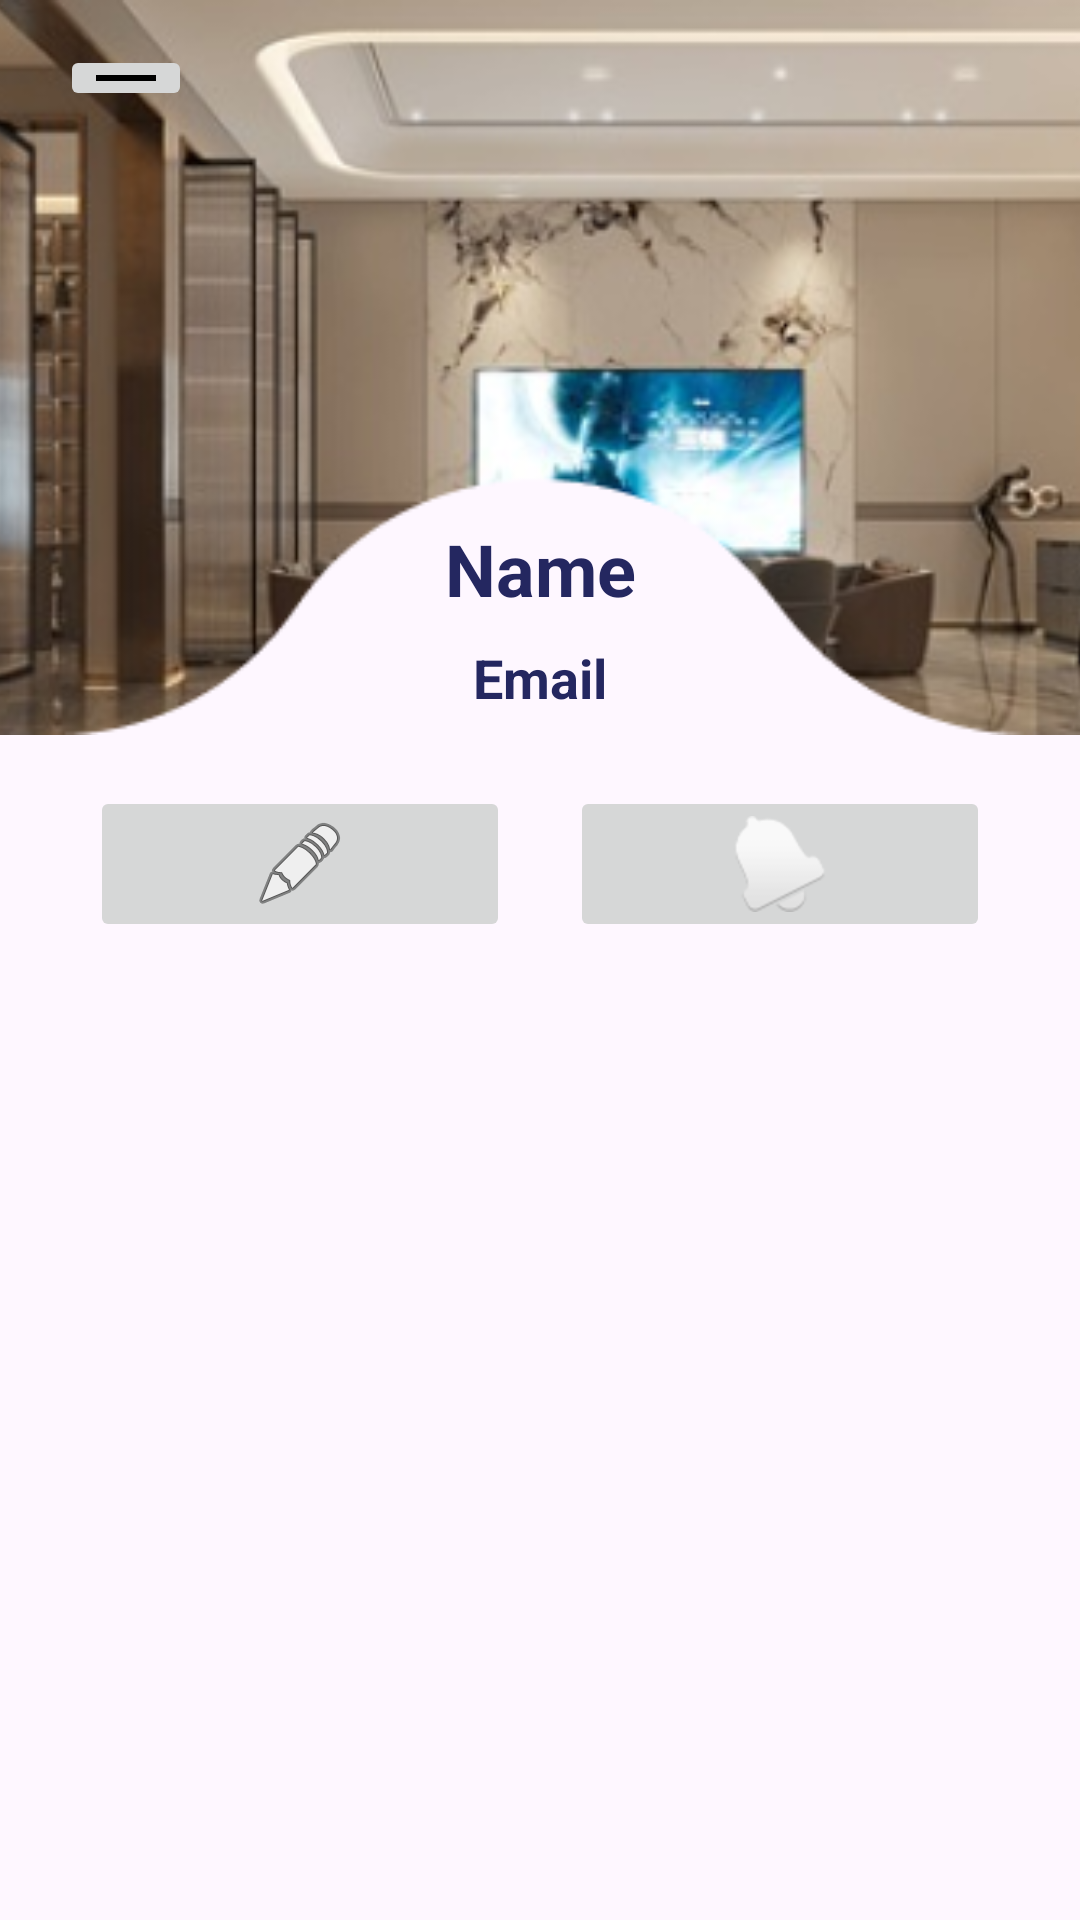

Layout XML and referenced resources for this Android screen:
<!-- AndroidManifest.xml: application theme Theme.Fullapp -->
<!-- res/layout/activity_main_home_profile.xml -->
<?xml version="1.0" encoding="utf-8"?>
<androidx.constraintlayout.widget.ConstraintLayout xmlns:android="http://schemas.android.com/apk/res/android"
    xmlns:app="http://schemas.android.com/apk/res-auto"
    xmlns:tools="http://schemas.android.com/tools"
    android:layout_width="match_parent"
    android:layout_height="match_parent"
    tools:context=".MainHomeProfile">

    <ImageView
        android:id="@+id/imageView3"
        android:layout_width="430dp"
        android:layout_height="245dp"
        app:layout_constraintEnd_toEndOf="parent"
        app:layout_constraintStart_toStartOf="parent"
        app:layout_constraintTop_toTopOf="parent"
        app:srcCompat="@drawable/banner"
        tools:ignore="ContentDescription,VisualLintBounds" />

    <ImageView
        android:id="@+id/imageView4"
        android:layout_width="wrap_content"
        android:layout_height="wrap_content"
        android:layout_marginTop="-80dp"
        android:src="@drawable/imguser"
        app:layout_constraintEnd_toEndOf="parent"
        app:layout_constraintStart_toStartOf="parent"
        app:layout_constraintTop_toBottomOf="@+id/imageView3"
        tools:ignore="ContentDescription" />

    <LinearLayout
        android:id="@+id/linearLayout"
        android:layout_width="match_parent"
        android:layout_height="wrap_content"
        android:orientation="vertical"
        app:layout_constraintTop_toBottomOf="@+id/imageView4">

        <TextView
            android:id="@+id/tvNama"
            android:layout_width="match_parent"
            android:layout_height="wrap_content"
            android:layout_marginTop="8dp"
            android:text="Name"
            android:textAlignment="center"
            android:textColor="#242760"
            android:textSize="24sp"
            android:textStyle="bold"
            tools:ignore="HardCodedText" />

        <TextView
            android:id="@+id/tvEmail"
            android:layout_width="match_parent"
            android:layout_height="wrap_content"
            android:layout_marginTop="8dp"
            android:text="Email"
            android:textAlignment="center"
            android:textColor="#242760"
            android:textSize="18sp"
            android:textStyle="bold"
            tools:ignore="HardCodedText" />
    </LinearLayout>

    <ImageButton
        android:id="@+id/back"
        android:layout_width="wrap_content"
        android:layout_height="wrap_content"
        android:layout_marginStart="20dp"
        android:layout_marginTop="15dp"
        app:layout_constraintStart_toStartOf="parent"
        app:layout_constraintTop_toTopOf="parent"
        app:srcCompat="@drawable/arrow_back"
        tools:ignore="ContentDescription,SpeakableTextPresentCheck,TouchTargetSizeCheck" />

    <LinearLayout
        android:layout_width="match_parent"
        android:layout_marginTop="24dp"
        android:layout_height="wrap_content"
        android:layout_marginStart="30dp"
        android:layout_marginEnd="30dp"
        android:orientation="horizontal"
        app:layout_constraintEnd_toEndOf="parent"
        app:layout_constraintStart_toStartOf="parent"
        app:layout_constraintTop_toBottomOf="@+id/linearLayout">

        <ImageButton
            android:id="@+id/btnEditProfile"
            android:layout_width="20dp"
            android:layout_height="wrap_content"
            android:layout_marginEnd="10dp"
            android:layout_weight="1"
            android:src="@android:drawable/ic_menu_edit"
            tools:ignore="ContentDescription,SpeakableTextPresentCheck,ImageContrastCheck" />

        <ImageButton
            android:id="@+id/btnProduct"
            android:layout_width="20dp"
            android:layout_height="match_parent"
            android:layout_marginStart="10dp"
            android:layout_weight="1"
            android:src="@android:drawable/ic_popup_reminder"
            tools:ignore="ContentDescription,SpeakableTextPresentCheck,ImageContrastCheck" />
    </LinearLayout>

</androidx.constraintlayout.widget.ConstraintLayout>
<!-- resources referenced by this layout -->
<resources>
  <!-- drawable arrow_back (drawable) -->
  <?xml version="1.0" encoding="utf-8"?>
  <layer-list xmlns:android="http://schemas.android.com/apk/res/android">
      
      <item>
          <rotate
              android:fromDegrees="0"
              android:pivotX="50%"
              android:pivotY="50%">
              <shape
                  android:shape="rectangle">
                  <size
                      android:width="20dp"
                      android:height="2dp" />
                  <solid android:color="#000000" />
              </shape>
          </rotate>
      </item>
  </layer-list>
  <!-- drawable banner: png bitmap (drawable, 104908 bytes) -->
  <style name="Theme.Fullapp" parent="Base.Theme.Fullapp" />
  <style name="Base.Theme.Fullapp" parent="Theme.Material3.DayNight.NoActionBar">
          
          
      </style>
</resources>
